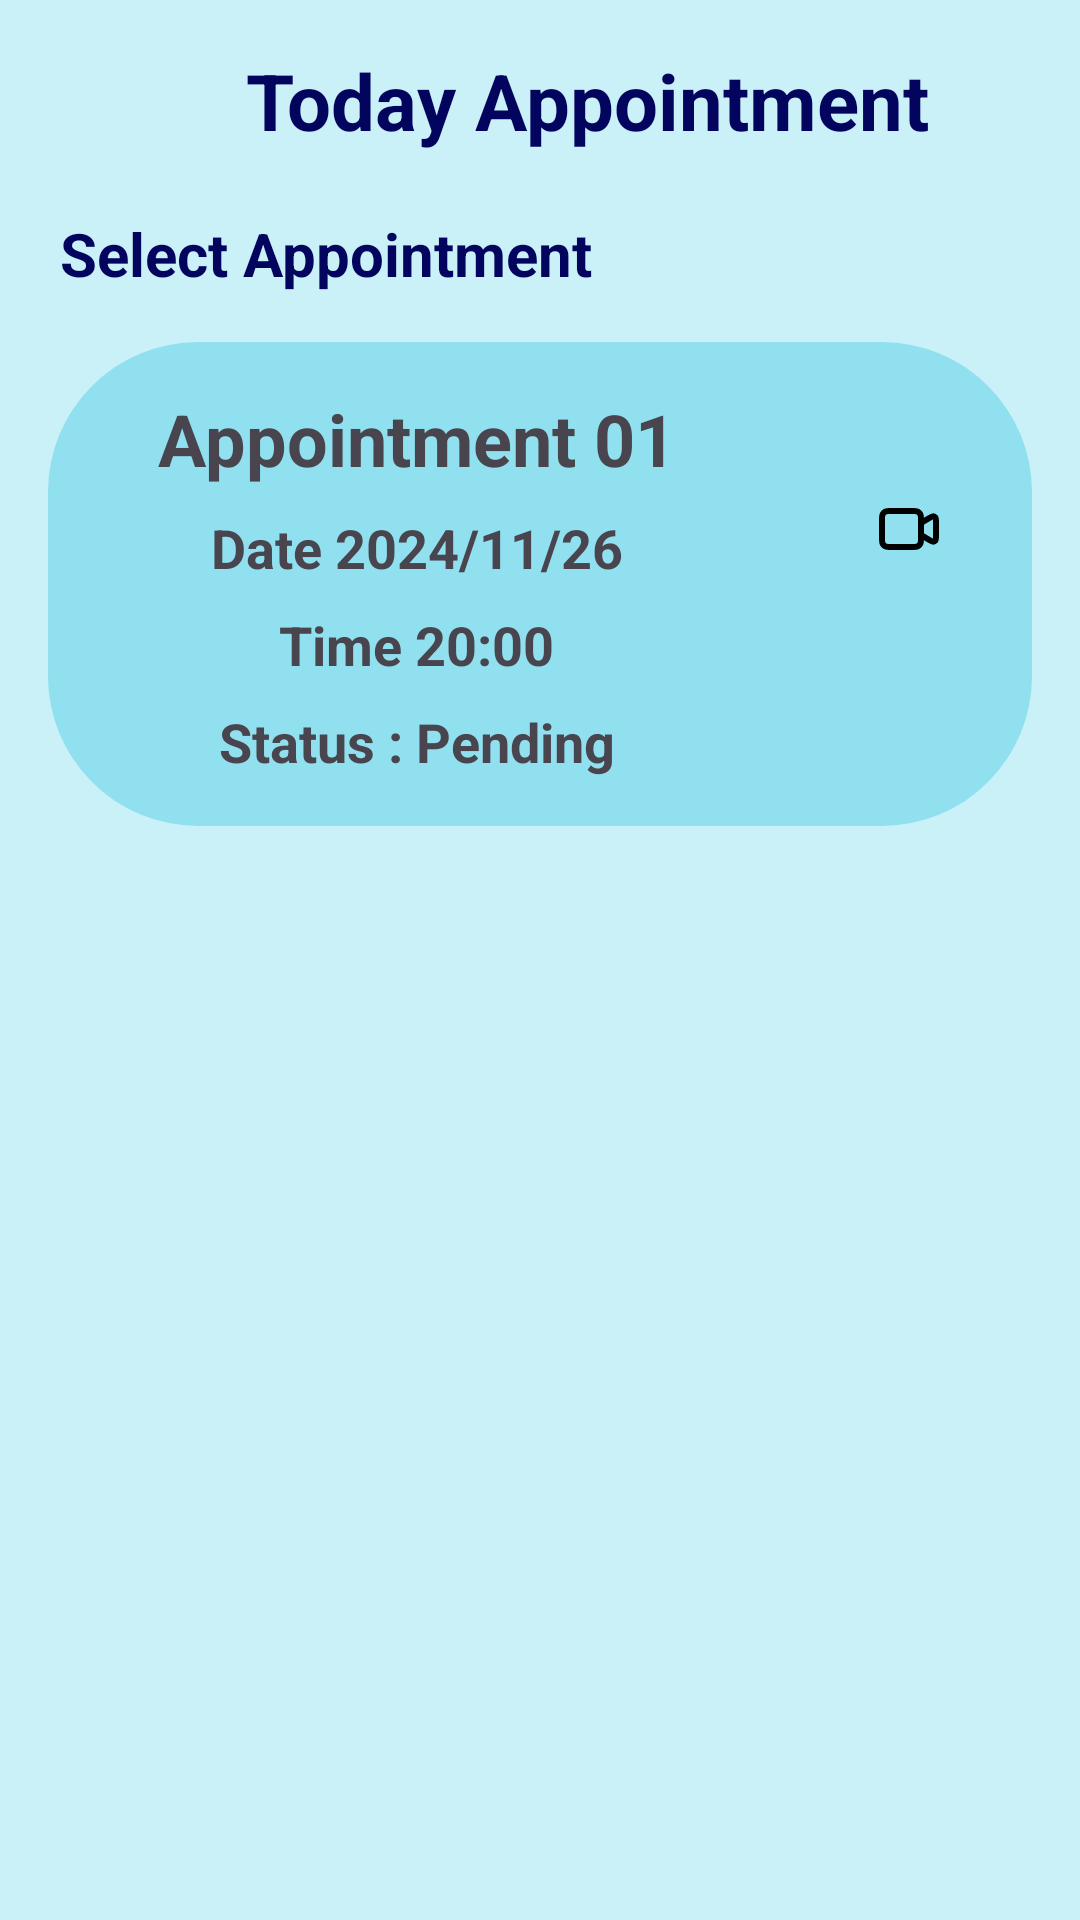

Write the Android layout XML for this screen, with the resource values it uses.
<!-- AndroidManifest.xml: application theme Theme.MAD_SmartFit_Android_App -->
<!-- res/layout/activity_today_appointment.xml -->
<?xml version="1.0" encoding="utf-8"?>
<androidx.constraintlayout.widget.ConstraintLayout xmlns:android="http://schemas.android.com/apk/res/android"
    xmlns:app="http://schemas.android.com/apk/res-auto"
    xmlns:tools="http://schemas.android.com/tools"
    android:id="@+id/main"
    android:layout_width="match_parent"
    android:layout_height="match_parent"
    tools:context=".TodayAppointmentActivity"
    android:background="@color/backgroundColor">

    
    <ImageButton
        android:id="@+id/backButton"
        android:layout_width="50dp"
        android:layout_height="50dp"
        android:layout_marginStart="16dp"
        android:layout_marginTop="16dp"
        android:background="?attr/selectableItemBackground"
        android:onClick="onBackClick"
        android:src="@drawable/baseline_arrow_back_24"
        app:layout_constraintStart_toStartOf="parent"
        app:layout_constraintTop_toTopOf="parent"
        tools:ignore="SpeakableTextPresentCheck" />

    
    <TextView
        android:id="@+id/title"
        android:layout_width="0dp"
        android:layout_height="wrap_content"
        android:text="Today Appointment"
        android:textSize="26sp"
        android:textStyle="bold"
        android:textColor="@color/titleColor"
        android:layout_marginStart="16dp"
        android:layout_marginTop="16dp"
        android:layout_marginEnd="16dp"
        app:layout_constraintTop_toTopOf="parent"
        app:layout_constraintStart_toEndOf="@id/backButton"
        app:layout_constraintEnd_toEndOf="parent" />

    
    <LinearLayout
        android:id="@+id/inputContainer"
        android:layout_width="match_parent"
        android:layout_height="wrap_content"
        android:layout_margin="20dp"
        app:layout_constraintTop_toBottomOf="@id/title"
        app:layout_constraintStart_toStartOf="parent"
        app:layout_constraintEnd_toEndOf="parent"
        android:orientation="vertical">
        <TextView
            android:layout_width="wrap_content"
            android:layout_height="wrap_content"
            android:text="Select Appointment"
            android:textSize="20sp"
            android:textStyle="bold"
            android:textColor="@color/titleColor">
        </TextView>
        <com.google.android.material.textfield.TextInputLayout
            android:id="@+id/appointmentInputLayout"
            android:layout_width="match_parent"
            android:layout_height="wrap_content"
            android:visibility="gone">

            <Spinner
                android:id="@+id/appointmentSpinner"
                android:layout_width="match_parent"
                android:layout_height="wrap_content"
                android:hint="Select Trainer" />
        </com.google.android.material.textfield.TextInputLayout>
    </LinearLayout>

    
    <LinearLayout
        android:id="@+id/appointmentCard"
        android:layout_width="match_parent"
        android:layout_height="wrap_content"
        android:orientation="horizontal"
        android:background="@drawable/finished_workouts_shape"
        android:layout_marginStart="16dp"
        android:layout_marginTop="16dp"
        android:layout_marginEnd="16dp"
        app:layout_constraintTop_toBottomOf="@id/inputContainer"
        app:layout_constraintStart_toStartOf="parent"
        app:layout_constraintEnd_toEndOf="parent">

        
        <LinearLayout
            android:layout_width="0dp"
            android:layout_height="match_parent"
            android:layout_weight="1"
            android:gravity="center"
            android:orientation="vertical"
            android:padding="16dp">

            <TextView
                android:id="@+id/tvAppointmentName"
                android:layout_width="wrap_content"
                android:layout_height="wrap_content"
                android:layout_marginBottom="8dp"
                android:text="Appointment 01"
                android:textSize="24sp"
                android:textStyle="bold" />

            <TextView
                android:id="@+id/tvAppointmentDate"
                android:layout_width="wrap_content"
                android:layout_height="wrap_content"
                android:layout_marginBottom="8dp"
                android:text="Date 2024/11/26"
                android:textSize="18sp"
                android:textStyle="bold" />

            <TextView
                android:id="@+id/tvAppointmentTime"
                android:layout_width="wrap_content"
                android:layout_height="wrap_content"
                android:layout_marginBottom="8dp"
                android:text="Time 20:00"
                android:textSize="18sp"
                android:textStyle="bold" />

            <TextView
                android:id="@+id/tvAppointmentStatus"
                android:layout_width="wrap_content"
                android:layout_height="wrap_content"
                android:text="Status : Pending"
                android:textSize="18sp"
                android:textStyle="bold" />
        </LinearLayout>

        
        <LinearLayout
            android:layout_width="wrap_content"
            android:layout_height="match_parent"
            android:orientation="vertical"
            android:gravity="bottom"
            android:padding="16dp">

            <ImageButton
                android:id="@+id/btnZoom"
                android:layout_width="50dp"
                android:layout_height="50dp"
                android:layout_marginBottom="8dp"
                android:background="?attr/selectableItemBackground"
                android:src="@drawable/video_svg"
                tools:ignore="SpeakableTextPresentCheck" />

            <ImageButton
                android:id="@+id/btnDelete"
                android:layout_width="50dp"
                android:layout_height="50dp"
                android:background="?attr/selectableItemBackground"
                android:src="@drawable/delete_svg"
                tools:ignore="SpeakableTextPresentCheck" />
        </LinearLayout>
    </LinearLayout>
</androidx.constraintlayout.widget.ConstraintLayout>
<!-- resources referenced by this layout -->
<resources>
  <color name="backgroundColor">#CAF0F8</color>
  <color name="titleColor">#03045e</color>
  <!-- drawable finished_workouts_shape (drawable) -->
  <?xml version="1.0" encoding="utf-8"?>
  <shape android:shape="rectangle" xmlns:android="http://schemas.android.com/apk/res/android" >
  
      <solid android:color="@color/cardColor"/>
      <corners android:radius="50sp"/>
  </shape>
  <!-- drawable video_svg (drawable) -->
  <vector xmlns:android="http://schemas.android.com/apk/res/android" android:height="24dp" android:viewportHeight="24" android:viewportWidth="24" android:width="24dp">
        
      <path android:fillColor="#00000000" android:pathData="M16,10L18.577,8.454C19.37,7.978 19.767,7.74 20.093,7.771C20.377,7.797 20.637,7.944 20.806,8.174C21,8.438 21,8.901 21,9.826V14.174C21,15.099 21,15.561 20.806,15.826C20.637,16.056 20.377,16.203 20.093,16.229C19.767,16.26 19.37,16.022 18.577,15.546L16,14M6.2,18H12.8C13.92,18 14.48,18 14.908,17.782C15.284,17.59 15.59,17.284 15.782,16.908C16,16.48 16,15.92 16,14.8V9.2C16,8.08 16,7.52 15.782,7.092C15.59,6.716 15.284,6.41 14.908,6.218C14.48,6 13.92,6 12.8,6H6.2C5.08,6 4.52,6 4.092,6.218C3.716,6.41 3.41,6.716 3.218,7.092C3,7.52 3,8.08 3,9.2V14.8C3,15.92 3,16.48 3.218,16.908C3.41,17.284 3.716,17.59 4.092,17.782C4.52,18 5.08,18 6.2,18Z" android:strokeColor="#000000" android:strokeLineCap="round" android:strokeLineJoin="round" android:strokeWidth="2"/>
      
  </vector>
  <style name="Theme.MAD_SmartFit_Android_App" parent="Base.Theme.MAD_SmartFit_Android_App" />
  <color name="cardColor">#90E0EF</color>
  <style name="Base.Theme.MAD_SmartFit_Android_App" parent="Theme.Material3.DayNight.NoActionBar">
          
          
      </style>
</resources>
